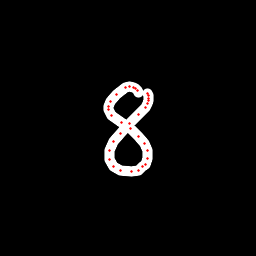

Values plotted in this chart, from the file beside it:
x, y, hover, eod
138.7, 92.86, 0.0, 0.0
137.4, 90.86, 0.0, 0.0
135.4, 88.85, 0.0, 0.0
133, 87.32, 0.0, 0.0
130, 86.41, 0.0, 0.0
125.4, 87.86, 0.0, 0.0
116.2, 94.28, 0.0, 0.0
110.4, 101.9, 0.0, 0.0
108.3, 106.9, 0.0, 0.0
108.9, 109.7, 0.0, 0.0
111.9, 115.2, 0.0, 0.0
121.5, 122.2, 0.0, 0.0
130.5, 128.6, 0.0, 0.0
138.6, 136.2, 0.0, 0.0
144.5, 143.4, 0.0, 0.0
147.3, 151, 0.0, 0.0
147.3, 158.6, 0.0, 0.0
145.8, 164, 0.0, 0.0
142.8, 166.9, 0.0, 0.0
138, 170.2, 0.0, 0.0
131.8, 171.5, 0.0, 0.0
120.9, 170.3, 0.0, 0.0
113.4, 166.8, 0.0, 0.0
109.7, 159.3, 0.0, 0.0
109.6, 150.5, 0.0, 0.0
113.3, 141.6, 0.0, 0.0
120.6, 133.6, 0.0, 0.0
129.9, 123.8, 0.0, 0.0
138.5, 114.4, 0.0, 0.0
145.3, 107.5, 0.0, 0.0
147.8, 103.7, 0.0, 0.0
148.5, 100.9, 0.0, 0.0
148.8, 98.01, 0.0, 0.0
148.1, 95.78, 0.0, 0.0
147.4, 93.76, 0.0, 1.0
